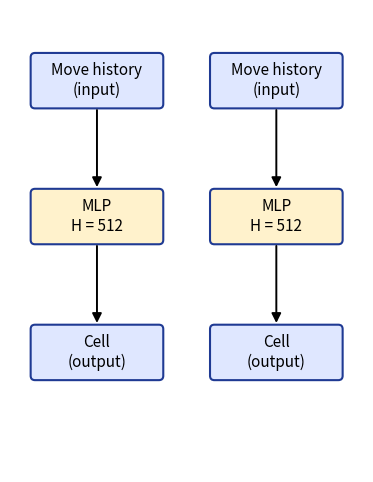

Source code (Python):
"""Generate MLP architecture diagram to experiments/plots/.

The Othello-GPT figure is hand-authored elsewhere — this script only
produces the parallel MLP figure (two parity-specific MLPs side-by-side).
"""
import os

import matplotlib.pyplot as plt
import matplotlib.patches as mpatches


PLOTS_DIR = "experiments/plots"
os.makedirs(PLOTS_DIR, exist_ok=True)


# ---------- helpers ----------

def add_box(ax, cx, cy, w, h, label, fill=True, color="#dfe7ff",
            edge="#1f3a93", fontsize=10):
    rect = mpatches.FancyBboxPatch(
        (cx - w / 2, cy - h / 2), w, h,
        boxstyle="round,pad=0.02,rounding_size=0.08",
        linewidth=1.5, edgecolor=edge,
        facecolor=color if fill else "white",
    )
    ax.add_patch(rect)
    ax.text(cx, cy, label, ha="center", va="center",
            fontsize=fontsize, color="black")


def add_arrow(ax, x0, y0, x1, y1, color="black"):
    ax.annotate(
        "", xy=(x1, y1), xytext=(x0, y0),
        arrowprops=dict(arrowstyle="-|>", linewidth=1.4,
                        color=color, mutation_scale=14),
    )


# ---------- Othello-GPT ----------

def plot_ogpt():
    fig, ax = plt.subplots(figsize=(4.8, 7.6))
    ax.set_xlim(0, 4)
    ax.set_ylim(0, 11.5)
    ax.set_aspect("equal")
    ax.axis("off")

    box_w = 2.6
    box_h = 0.55
    cx = 2.0
    spacing = 0.85

    # Top → bottom layout (input at top, output at bottom)
    ys = [10.7, 9.85, 9.0, 8.15, 6.5, 4.85, 3.5, 2.5]
    labels = [
        "Move sequence (input)",
        "Token embedding",
        "Position embedding",
        "Embedding sum",
        "8 × Transformer block",
        "Final LayerNorm",
        "Output head",
        "Cell logits (output)",
    ]

    # Cluster transformer block centered around y=6.5
    ys = [10.7, 9.7, 8.85, 7.95, 6.5, 4.6, 3.6, 2.6]

    colors = ["#dfe7ff", "#dfe7ff", "#dfe7ff", "#dfe7ff",
              "#fff2cc", "#dfe7ff", "#dfe7ff", "#dfe7ff"]

    # Transformer block needs to be taller
    heights = [box_h] * len(ys)
    heights[4] = 1.4  # tall box for "8 × Transformer block"

    for y, lab, c, hh in zip(ys, labels, colors, heights):
        add_box(ax, cx, y, box_w, hh, lab, color=c, fontsize=11)

    # Arrows
    for i in range(len(ys) - 1):
        y_top = ys[i] - heights[i] / 2
        y_bot = ys[i + 1] + heights[i + 1] / 2
        add_arrow(ax, cx, y_top, cx, y_bot)

    out_path = os.path.join(PLOTS_DIR, "ogpt_architecture.png")
    plt.savefig(out_path, dpi=200, bbox_inches="tight")
    print(f"Saved {out_path}")
    plt.close()


# ---------- MLP (two columns side-by-side) ----------

def plot_mlp():
    fig, ax = plt.subplots(figsize=(6.0, 6.0))
    ax.set_xlim(0, 6.5)
    ax.set_ylim(0, 8.5)
    ax.set_aspect("equal")
    ax.axis("off")

    box_w = 2.4
    box_h = 0.7

    # Two columns
    cols = [1.6, 4.9]
    # Rows: input, MLP, output
    ys = [7.2, 4.7, 2.2]
    labels = ["Move history\n(input)", "MLP\nH = 512", "Cell\n(output)"]
    colors = ["#dfe7ff", "#fff2cc", "#dfe7ff"]
    heights = [box_h * 1.4, box_h * 1.4, box_h * 1.4]

    for col in cols:
        for y, lab, c, hh in zip(ys, labels, colors, heights):
            add_box(ax, col, y, box_w, hh, lab, color=c, fontsize=11)
        # Arrows between boxes in this column
        for i in range(len(ys) - 1):
            y_top = ys[i] - heights[i] / 2
            y_bot = ys[i + 1] + heights[i + 1] / 2
            add_arrow(ax, col, y_top, col, y_bot)

    out_path = os.path.join(PLOTS_DIR, "mlp_architecture.png")
    plt.savefig(out_path, dpi=200, bbox_inches="tight")
    print(f"Saved {out_path}")
    plt.close()


if __name__ == "__main__":
    plot_mlp()
